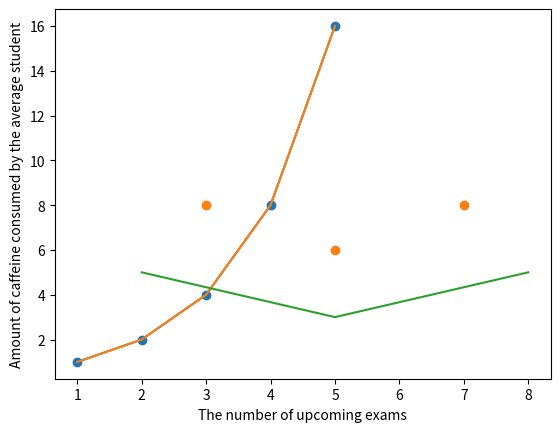

Python code for this plot:
import matplotlib.pyplot as plt

# matplotlib is a simple way to quickly graph data

x = [1,2,3,4,5]
y = [1,2,4,8,16]

# This will graph the data, connecting neighboring datapoints with lines
plt.plot(x, y) # This sends the data to the library
plt.show() # This displays the graph

# This graphs the data without connecting neighboring datapoints.
plt.scatter(x, y)
plt.show()


# This is how we can label the axes.
plt.plot(x, y)
plt.xlabel("The number of upcoming exams")
plt.ylabel("Amount of caffeine consumed by the average student")
plt.show()


# We can graph multiple bits of data and using different methods in one display.

x1 = [3, 5, 7]
y1 = [8, 6, 8]

x2 = [2, 5, 8]
y2 = [5, 3, 5]

plt.scatter(x1, y1)
plt.plot(x2, y2)

plt.show()